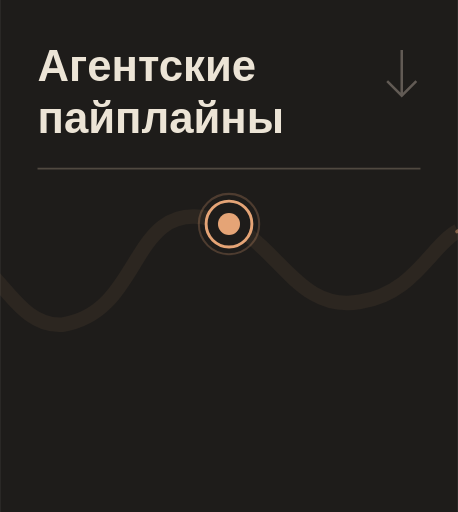
t = 0.00 s
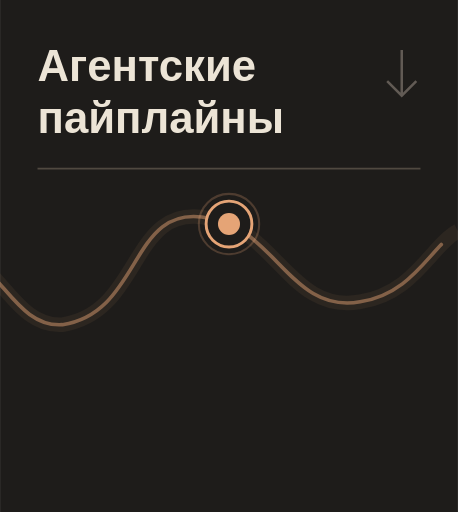
t = 2.60 s
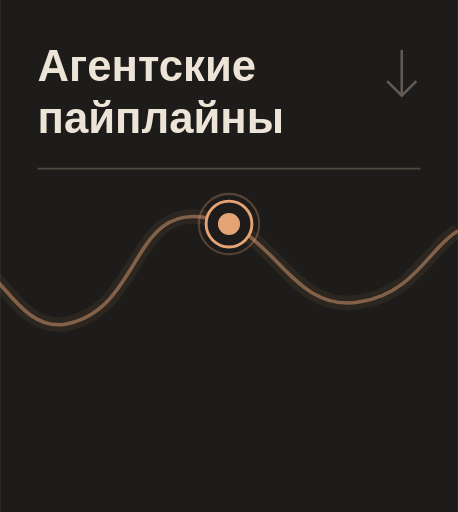
t = 2.95 s
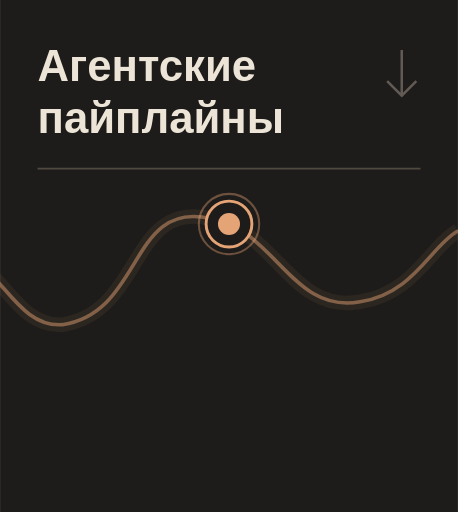
t = 3.30 s
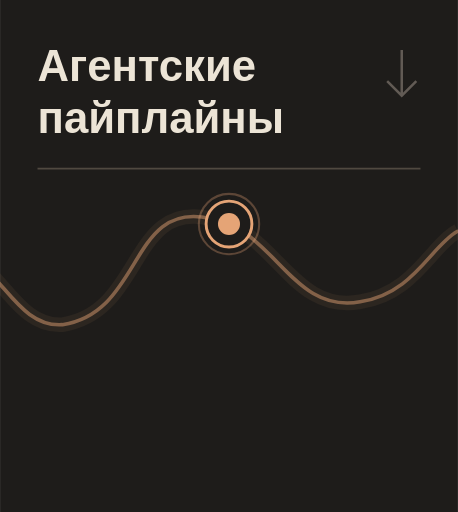
t = 4.35 s
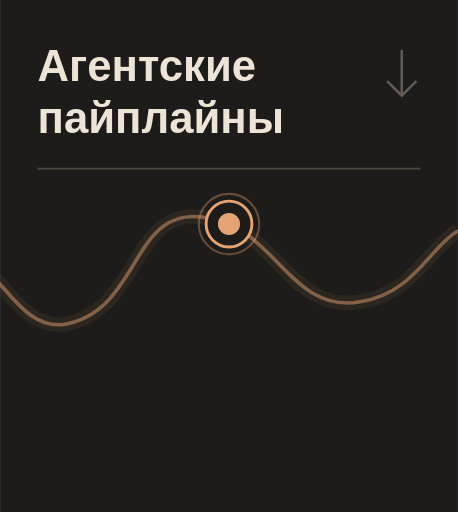
t = 5.40 s

The animated SVG that drew these frames (rendered in a browser with its animation timeline set to each time). Animation: 2 CSS @keyframes rules; one cycle of 5.40 s.

<svg xmlns="http://www.w3.org/2000/svg" width="220" height="246" viewBox="0 0 220 246"><title>Агентские пайплайны</title><style>@keyframes ink{from{stroke-dashoffset:1000}to{stroke-dashoffset:0}}@keyframes pulse{0%,100%{stroke-opacity:.24}50%{stroke-opacity:.45}}.w{stroke-dasharray:1000;animation:ink 2.8s ease-out both}.p{animation:pulse 2.2s ease-in-out 2.6s 3 both}@media(prefers-reduced-motion:reduce){.w,.p{animation:none!important;stroke-dashoffset:0!important}}</style><rect width="220" height="246" fill="#1E1C1A"/><g font-family="Manrope,Arial,sans-serif" font-size="21" font-weight="600" fill="#ECE4D6"><text x="18" y="39">Агентские</text><text x="18" y="64">пайплайны</text></g><path d="M18 81 H202" stroke="#504940" stroke-width=".8"/><path d="M193 24 V45 M186 39 L193 46 L200 39" fill="none" stroke="#B8AC9F" opacity=".44" stroke-width="1.2"/><g transform="translate(-660 0)"><path d="M 0 180 C 30 191 52 147 91 132 C 132 114 143 175 177 168 C 210 160 215 211 251 196 C 289 180 302 114 339 129 C 375 140 375 211 417 200 C 445 193 456 164 483 160 C 510 158 521 213 556 196 C 580 187 597 126 623 124 C 657 109 662 158 690 156 C 729 150 722 96 761 105 C 792 110 800 151 833 145 C 859 141 867 118 880 111" fill="none" stroke="#E5A476" stroke-width="7" opacity=".07"/><path class="w" d="M 0 180 C 30 191 52 147 91 132 C 132 114 143 175 177 168 C 210 160 215 211 251 196 C 289 180 302 114 339 129 C 375 140 375 211 417 200 C 445 193 456 164 483 160 C 510 158 521 213 556 196 C 580 187 597 126 623 124 C 657 109 662 158 690 156 C 729 150 722 96 761 105 C 792 110 800 151 833 145 C 859 141 867 118 880 111" fill="none" stroke="#E5A476" stroke-width="1.75" opacity=".47" stroke-linecap="round" pathLength="1000"/></g><circle class="p" cx="110" cy="107.64" r="14.5" fill="none" stroke="#E5A476" stroke-width="1" stroke-opacity=".24"/><circle cx="110" cy="107.64" r="11" fill="#1E1C1A" stroke="#E5A476" stroke-width="1.4"/><circle cx="110" cy="107.64" r="5.3" fill="#E5A476"/></svg>
